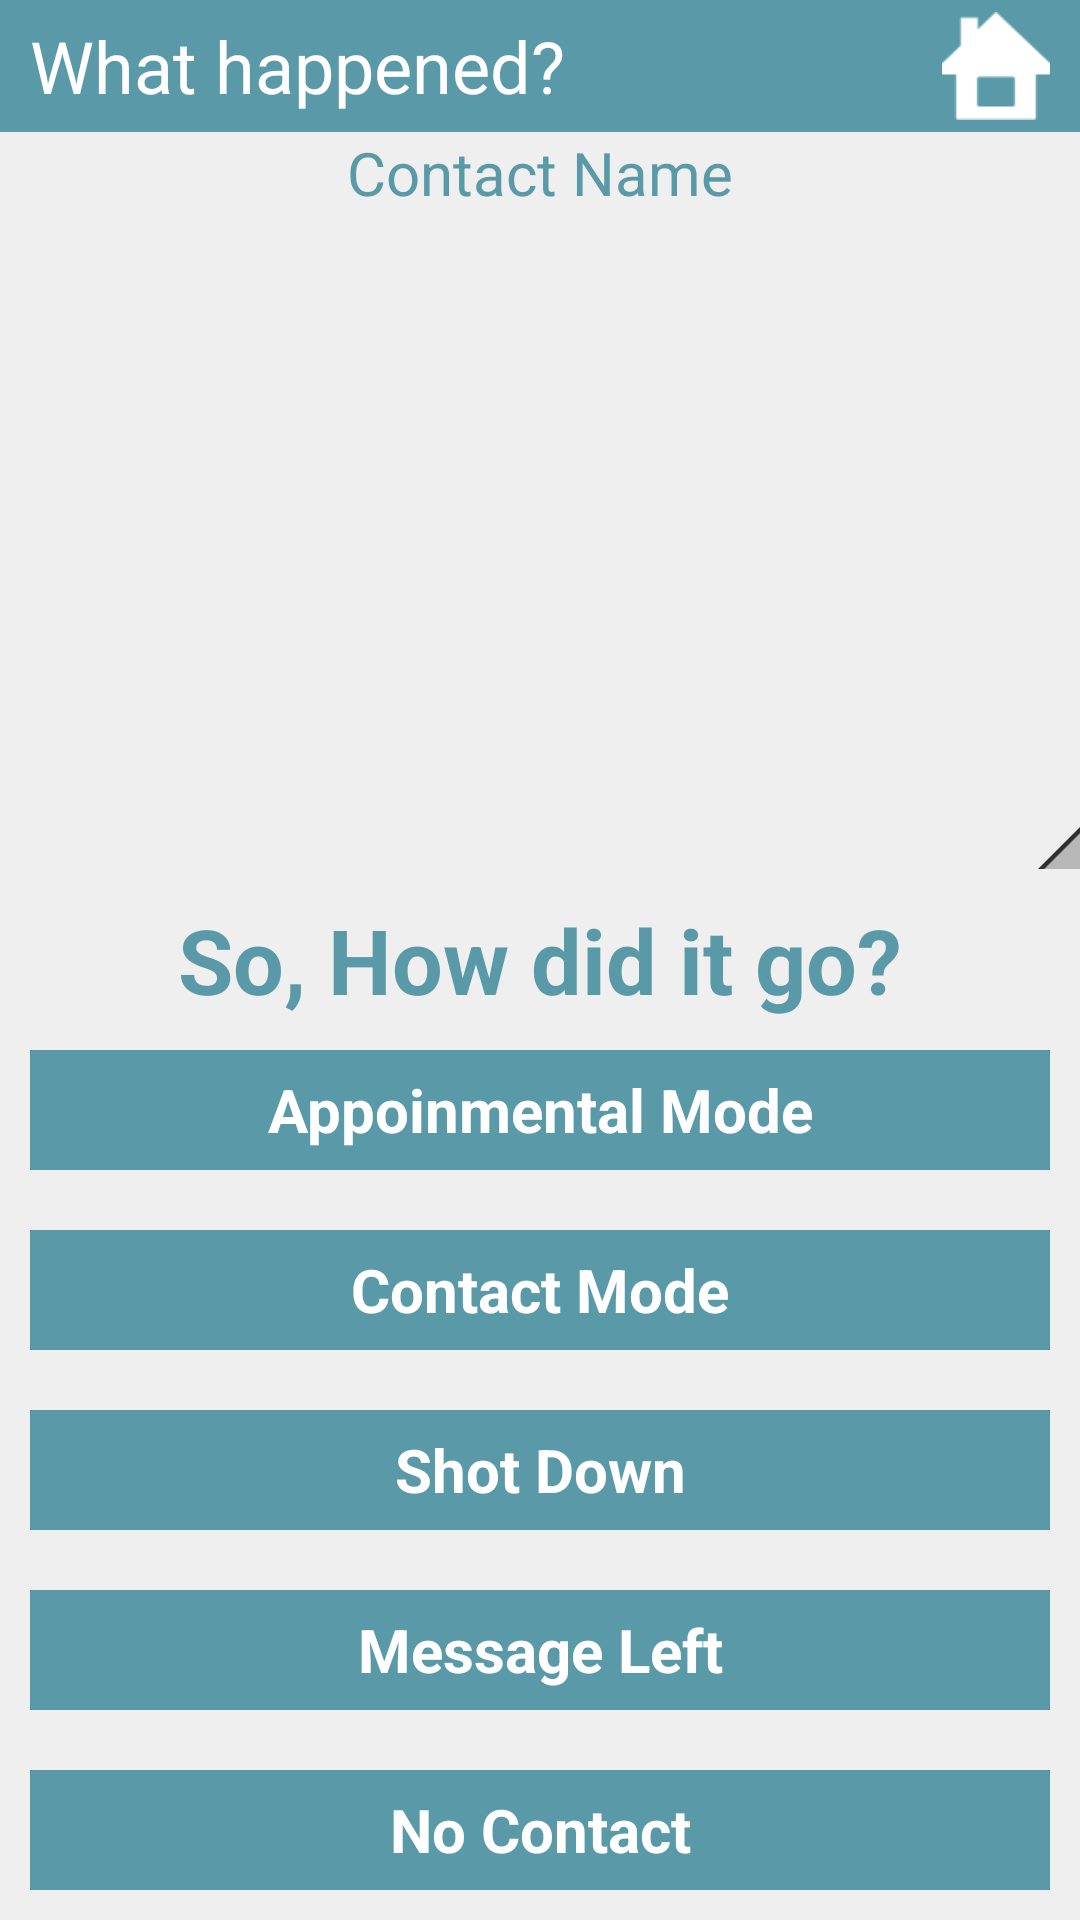

The Android layout XML behind this screen, and the referenced resources:
<!-- AndroidManifest.xml: application theme AppTheme -->
<!-- res/layout/layout_call_hang.xml -->
<LinearLayout xmlns:android="http://schemas.android.com/apk/res/android"
    xmlns:tools="http://schemas.android.com/tools"
    android:id="@+id/a"
    android:layout_width="match_parent"
    android:layout_height="match_parent"
    android:background="@drawable/bg_main_background"
    android:orientation="vertical" >

    <FrameLayout
        android:id="@+id/FrameLayout1"
        android:layout_width="fill_parent"
        android:layout_height="44dip"
        android:background="@drawable/menu_bg" >

        <ImageButton
            android:id="@+id/butHome"
            android:layout_width="36dp"
            android:layout_height="36dp"
            android:layout_gravity="right|center_vertical"
            android:layout_marginRight="10dp"
            android:background="@drawable/home"
            android:onClick="callHome"
            android:scaleType="fitCenter" />

        <TextView
            android:id="@+id/TextView1"
            android:layout_width="wrap_content"
            android:layout_height="match_parent"
            android:layout_gravity="center_vertical"
            android:layout_marginLeft="10dp"
            android:gravity="center_vertical"
            android:text="What happened?"
            android:textColor="@color/white"
            android:textSize="24dp" />
    </FrameLayout>

    <TextView
        android:id="@+id/tvContactName"
        android:layout_width="match_parent"
        android:layout_height="wrap_content"
        android:gravity="center"
        android:text="Contact Name"
        android:textAppearance="?android:attr/textAppearanceLarge" />

    <QuickContactBadge
        android:id="@+id/quickContactBadgeContactDateTime"
        android:layout_width="match_parent"
        android:layout_height="0dp"
        android:layout_weight="0.23"
        android:src="@drawable/man" />

    <TextView
        android:id="@+id/textView1"
        android:layout_width="match_parent"
        android:layout_height="wrap_content"
        android:layout_marginTop="10dp"
        android:gravity="center"
        android:text="So, How did it go?"
        android:textAppearance="?android:attr/textAppearanceLarge"
        android:textSize="30sp"
        android:textStyle="bold" />

    <LinearLayout
        android:layout_width="match_parent"
        android:layout_height="wrap_content"
        android:gravity="center"
        android:orientation="horizontal"
        tools:context=".MainActivity" >
    </LinearLayout>

    <Button
        android:id="@+id/textView2"
        android:layout_width="match_parent"
        android:layout_height="40dp"
        android:layout_gravity="center"
        android:layout_margin="10dp"
        android:background="@color/theme_color"
        android:gravity="center"
        android:onClick="callAppointMentalMode"
        android:text="Appoinmental Mode"
        android:textAppearance="?android:attr/textAppearanceLarge"
        android:textColor="@color/white"
        android:textStyle="bold" />

    <Button
        android:id="@+id/textViewContactMode"
        android:layout_width="match_parent"
        android:layout_height="40dp"
        android:layout_gravity="center"
        android:layout_margin="10dp"
        android:background="@color/theme_color"
        android:gravity="center"
        android:onClick="callContactMode"
        android:text="Contact Mode"
        android:textAppearance="?android:attr/textAppearanceLarge"
        android:textColor="@color/white"
        android:textStyle="bold" />

    <Button
        android:id="@+id/textViewShotDown"
        android:layout_width="match_parent"
        android:layout_height="40dp"
        android:layout_gravity="center"
        android:layout_margin="10dp"
        android:background="@color/theme_color"
        android:gravity="center"
        android:onClick="callShotDown"
        android:text="Shot Down"
        android:textAppearance="?android:attr/textAppearanceLarge"
        android:textColor="@color/white"
        android:textStyle="bold" />

    <Button
        android:id="@+id/textViewMessageLeft"
        android:layout_width="match_parent"
        android:layout_height="40dp"
        android:layout_gravity="center"
        android:layout_margin="10dp"
        android:background="@color/theme_color"
        android:gravity="center"
        android:onClick="callMessageLeft"
        android:text="Message Left"
        android:textAppearance="?android:attr/textAppearanceLarge"
        android:textColor="@color/white"
        android:textStyle="bold" />

    <Button
        android:id="@+id/textViewNoContact"
        android:layout_width="match_parent"
        android:layout_height="40dp"
        android:layout_gravity="center"
        android:layout_margin="10dp"
        android:background="@color/theme_color"
        android:gravity="center"
        android:onClick="callNoContact"
        android:text="No Contact"
        android:textAppearance="?android:attr/textAppearanceLarge"
        android:textColor="@color/white"
        android:textStyle="bold" />

</LinearLayout>
<!-- resources referenced by this layout -->
<resources>
  <color name="theme_color">#5A9AA8</color>
  <color name="white">#FFFFFF</color>
  <!-- drawable bg_main_background: png bitmap (drawable-hdpi, 3869 bytes) -->
  <!-- drawable home: png bitmap (drawable-ldpi, 1585 bytes) -->
  <!-- drawable menu_bg: png bitmap (drawable-ldpi, 4547 bytes) -->
  <style name="AppTheme" parent="@android:style/Theme.Black.NoTitleBar">
          <item name="android:textColor">@color/theme_color</item>
          <item name="android:textSize">20sp</item>
          
      </style>
</resources>
